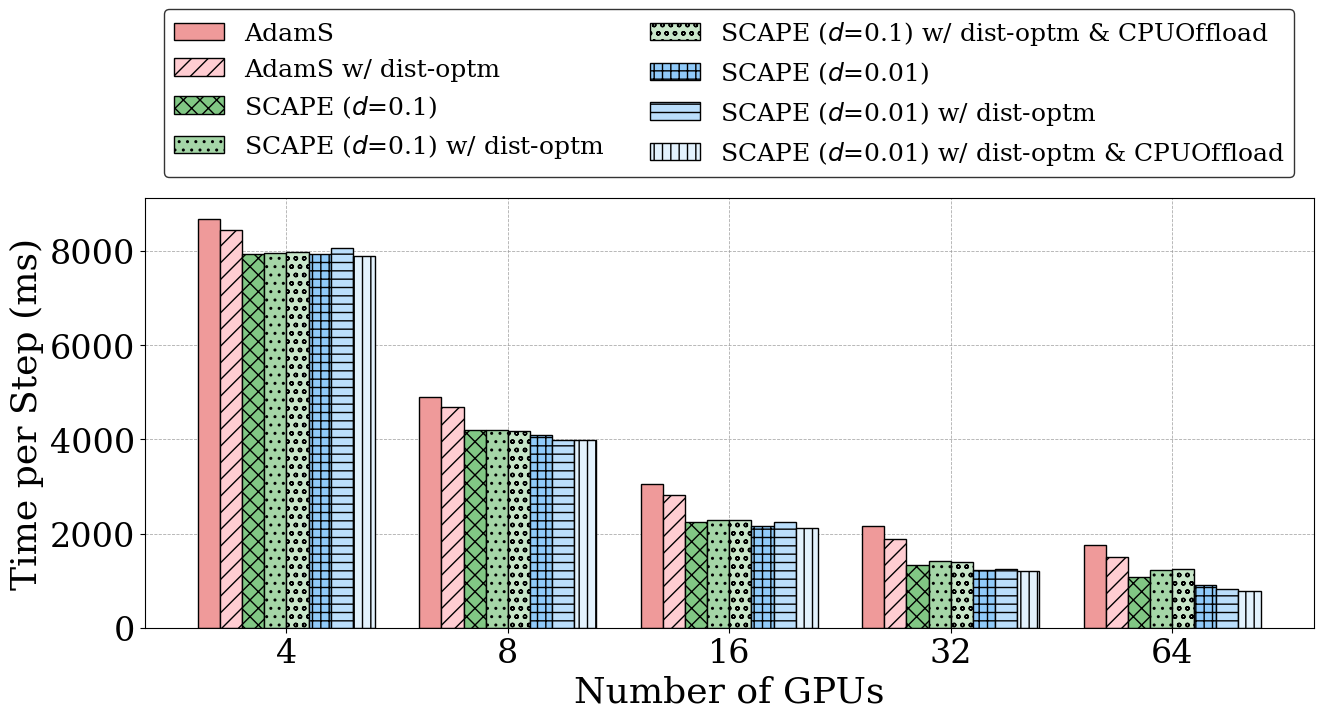

Write Python code to recreate this figure.
"""Plot grouped bar charts for SCAPE step-time benchmarks."""

from __future__ import annotations

import argparse
import math
from pathlib import Path

import matplotlib
matplotlib.use("Agg")
import matplotlib.font_manager as font_manager
import matplotlib.pyplot as plt


def _choose_font_family():
    preferred = (
        "Times New Roman",
        "Times",
        "Nimbus Roman No9 L",
        "DejaVu Serif",
    )
    available = {font.name for font in font_manager.fontManager.ttflist}
    for font_name in preferred:
        if font_name in available:
            return font_name
    return "serif"


PLOT_FONT_FAMILY = _choose_font_family()
matplotlib.rcParams["font.family"] = PLOT_FONT_FAMILY

axis_font = {"fontname": PLOT_FONT_FAMILY, "fontsize": 26}
legend_font = font_manager.FontProperties(
    family=PLOT_FONT_FAMILY,
    style="normal",
    size=18,
)
ticks_font = {"fontname": PLOT_FONT_FAMILY, "fontsize": 24}


def _apply_ticks_font(ax):
    ax.tick_params(axis="both", labelsize=ticks_font["fontsize"])
    for tick_label in ax.get_xticklabels() + ax.get_yticklabels():
        tick_label.set_fontname(ticks_font["fontname"])


GPU_COUNTS = [4, 8, 16, 32, 64]

SERIES = [
    ("AdamS", [8691.338, 4904.025, 3047.295, 2150.509, 1753.660]),
    ("AdamS w/ dist-optm", [8446.571, 4696.993, 2809.307, 1892.287, 1505.554]),
    (r"SCAPE ($d$=0.1)", [7948.528, 4190.240, 2253.698, 1326.400, 1077.404]),
    (r"SCAPE ($d$=0.1) w/ dist-optm", [7952.240, 4194.192, 2290.764, 1417.444, 1220.763]),
    (
        r"SCAPE ($d$=0.1) w/ dist-optm & CPUOffload",
        [7978.089, 4172.545, 2297.055, 1398.886, 1250.710],
    ),
    (r"SCAPE ($d$=0.01)", [7927.775, 4092.057, 2155.387, 1234.875, 908.190]),
    (r"SCAPE ($d$=0.01) w/ dist-optm", [8072.750, 3986.416, 2235.580, 1246.357, 830.583]),
    (
        r"SCAPE ($d$=0.01) w/ dist-optm & CPUOffload",
        [7900.234, 3978.836, 2125.496, 1201.943, 775.217],
    ),
]

HATCHES = ["", "//", "xx", "..", "oo", "++", "--", "||"]
FACECOLORS = [
    "#EF9A9A",
    "#FFCDD2",
    "#81C784",
    "#A5D6A7",
    "#C8E6C9",
    "#90CAF9",
    "#BBDEFB",
    "#E3F2FD",
]


def parse_args() -> argparse.Namespace:
    parser = argparse.ArgumentParser(
        description="Plot the benchmark table as a grouped bar chart."
    )
    parser.add_argument(
        "--output",
        type=Path,
        default=Path("step_time_histogram_500M.png"),
        help="Path to the output figure. Default: %(default)s",
    )
    parser.add_argument(
        "--dpi",
        type=int,
        default=300,
        help="Raster DPI used when saving bitmap formats. Default: %(default)s",
    )
    parser.add_argument(
        "--legend",
        choices=["on", "off"],
        default="on",
        help="Turn legend rendering on or off. Default: %(default)s",
    )
    return parser.parse_args()


def bar_offsets(num_groups: int, num_series: int, bar_width: float) -> list[list[float]]:
    half_span = (num_series - 1) * bar_width / 2.0
    offsets: list[list[float]] = []
    for series_idx in range(num_series):
        shift = series_idx * bar_width - half_span
        offsets.append([group_idx + shift for group_idx in range(num_groups)])
    return offsets


def plot_grouped_bars(output_path: Path, dpi: int, legend_mode: str) -> None:
    num_groups = len(GPU_COUNTS)
    num_series = len(SERIES)
    bar_width = 0.1
    x_positions = list(range(num_groups))
    offsets = bar_offsets(num_groups, num_series, bar_width)

    base_fig_width = 14
    base_fig_height = 6
    legend_height_ratio = 0.18
    width_ratios = [0.11, 2.96, 0.11]

    if legend_mode == "on":
        fig = plt.figure(
            figsize=(base_fig_width, base_fig_height * (1.0 + legend_height_ratio)),
            constrained_layout=True,
        )
        grid_spec = fig.add_gridspec(
            2,
            3,
            height_ratios=[legend_height_ratio, 1.0],
            width_ratios=width_ratios,
        )
        legend_ax = fig.add_subplot(grid_spec[0, 1])
        ax = fig.add_subplot(grid_spec[1, 1])
    else:
        fig = plt.figure(figsize=(base_fig_width, base_fig_height), constrained_layout=True)
        grid_spec = fig.add_gridspec(1, 3, width_ratios=width_ratios)
        legend_ax = None
        ax = fig.add_subplot(grid_spec[0, 1])
    handle_map = {}

    for series_idx, (label, values) in enumerate(SERIES):
        bars = ax.bar(
            offsets[series_idx],
            values,
            width=bar_width,
            label=label,
            color=FACECOLORS[series_idx % len(FACECOLORS)],
            edgecolor="black",
            linewidth=1.0,
            hatch=HATCHES[series_idx % len(HATCHES)],
        )
        handle_map[label] = bars[0]

    ax.set_xlabel("Number of GPUs", **axis_font)
    ax.set_ylabel("Time per Step (ms)", **axis_font)
    ax.set_xticks(x_positions)
    ax.set_xticklabels([str(count) for count in GPU_COUNTS])
    _apply_ticks_font(ax)
    ax.set_axisbelow(True)
    ax.grid(axis="both", linestyle="--", linewidth=0.6, color="0.6", alpha=0.8)
    ax.set_ylim(bottom=0)

    legend_labels = [label for label, _ in SERIES]
    legend_handles = [handle_map[label] for label in legend_labels]
    legend_ncol = 2

    legend_artists = []
    if legend_mode == "on":
        assert legend_ax is not None
        legend_ax.axis("off")
        legend = legend_ax.legend(
            legend_handles,
            legend_labels,
            loc="lower center",
            ncol=legend_ncol,
            frameon=True,
            prop=legend_font,
            columnspacing=1.8,
            handletextpad=0.8,
        )
        legend.get_frame().set_edgecolor("black")
        legend.get_frame().set_facecolor("white")
        legend_artists.append(legend)

    output_path.parent.mkdir(parents=True, exist_ok=True)
    save_kwargs = {"dpi": dpi, "bbox_inches": "tight"}
    if legend_artists:
        save_kwargs["bbox_extra_artists"] = legend_artists
    fig.savefig(output_path, **save_kwargs)
    plt.close(fig)


def main() -> None:
    args = parse_args()
    plot_grouped_bars(args.output, args.dpi, args.legend)
    print(f"Saved figure to {args.output}")


if __name__ == "__main__":
    main()
